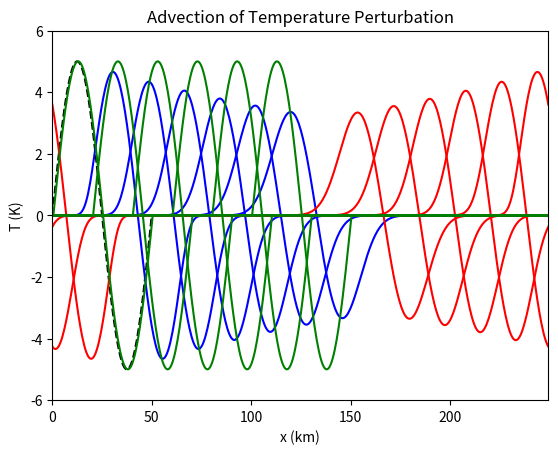
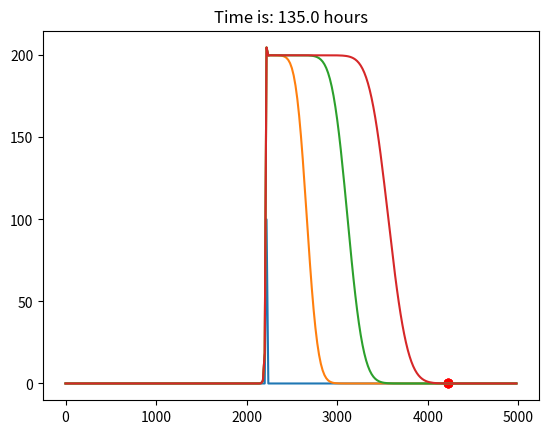

These charts were generated, in order, by the following Python code:
import matplotlib.pyplot as plt
import numpy as np

# Initialize constants
dx = 500  # spatial step (m)
wavelength = 5e4  # wavelength (m-1)
Lx = 25e4  # size of the domain (m)
amplitude = 5  # wave amplitude (K)

# Set up x-axis values
x = np.arange(start=0, stop=Lx, step=dx)

# Create truncated sine wave from x-axis values
b = x <= wavelength
c = x > wavelength
T = np.zeros_like(x)
T[b] = amplitude * np.sin(x[b] * 2 * np.pi / wavelength)
T[c] = 0

# Plot the graph
plt.figure()
plt.plot(x / 1.0e3, T, "--k")
plt.ylim((-6, 6))
plt.xlim((0, max(x / 1e3)))
plt.xlabel("x (km)")
plt.ylabel("T (K)")
plt.title("Temperature Perturbation")
plt.show()

# Set parameter values
v = 10
run_duration = 3 * 60 * 60.0
dt = 0.9 * v / dx
print(f"Time step = {dt} s")

# Initialize temperature array
T = np.zeros_like(x)
T[b] = amplitude * np.sin(x[b] * 2 * np.pi / wavelength)
T[c] = 0

# Calculate numerical solution
iter = 0
while iter * dt < run_duration:
    iter += 1
    if v > 0:
        T[1:] -= v * dt / dx * np.diff(T)
        T[0] = T[-1]

    if iter % 1e5 == 0:
        plt.plot(x / 1.0e3, T, "b")
        plt.xlim((0, max(x / 1e3)))
        plt.xlabel("x (km)")
        plt.ylabel("T (K)")
        plt.title("Advection of Temperature Perturbation")
        plt.show()

# Set parameter values
v = -10

# Initialize temperature array
T = np.zeros_like(x)
T[b] = amplitude * np.sin(x[b] * 2 * np.pi / wavelength)
T[c] = 0

# Calculate numerical solution
iter = 0
while iter * dt < run_duration:
    iter += 1
    if v < 0:
        T[:-1] -= v * dt / dx * np.diff(T)
        T[-1] = T[0]

    if iter % 1e5 == 0:
        plt.plot(x / 1.0e3, T, "r")
        plt.xlim((0, max(x / 1e3)))
        plt.xlabel("x (km)")
        plt.ylabel("T (K)")
        plt.title("Advection of Temperature Perturbation")
        plt.show()

# Initialize temperature array
T = np.zeros_like(x)
T[b] = amplitude * np.sin(x[b] * 2 * np.pi / wavelength)
T[c] = 0

# Calculate numerical solution
for t in range(int(run_duration)):
    if v * t % dx == 0:
        T = np.roll(T, 1)

    if 0.25 * t % dx == 0:
        plt.plot(x / 1.0e3, T, "g")
        plt.xlim((0, max(x / 1e3)))
        plt.xlabel("x (km)")
        plt.ylabel("T (K)")
        plt.title("Advection of Temperature Perturbation")
        plt.show()

# physics
D = 25
Lx = 5000
time = 0
v = 10

# numerical properties
dx = 20
x = np.arange(start=0, stop=Lx, step=dx)
nx = len(x)
nt = 10000
nout = 1000

# Location of volcano and Brussels
ind_vol = int(2220 / dx)
ind_Bru = int(4220 / dx)

C_ini = 100
C_rate = 100
Cstart = 0
Cend = 0
C = np.zeros(x.shape)

C[0] = Cstart
C[ind_vol] = C_ini
C[-1] = Cend

plt.figure()
plt.plot(x, C)
plt.scatter(x[ind_Bru], C[ind_Bru], c="r")

# Calculate a stable time step
dt_a = 0.9 * v / dx
dt_d = dx * dx / D / 2.5
dt = min(dt_a, dt_d)
print("dt is: " + str(dt) + "hours")

it = 0

while C[ind_Bru] < 5:
    it += 1

    # Advection
    if v >= 0:
        C[1:] -= v * dt / dx * np.diff(C)
    else:
        C[:-1] -= v * dt / dx * np.diff(C)

    # Diffusion
    q = -D * np.diff(C) / dx
    C[1:-1] = C[1:-1] - dt * np.diff(q) / dx

    # Source term
    C[ind_vol] += C_rate * dt

    # Boundary conditions
    C[0] = Cstart
    C[-1] = Cend

    if it % 100 == 0:
        plt.plot(x, C)
        plt.scatter(x[ind_Bru], C[ind_Bru], c="r")
        plt.title("Time is: " + str(it * dt) + " hours")
        plt.show()

print("Concentration reached after: " + str(int(it * dt)) + " hours")
print("or : " + str(int(it * dt / 24)) + " days")